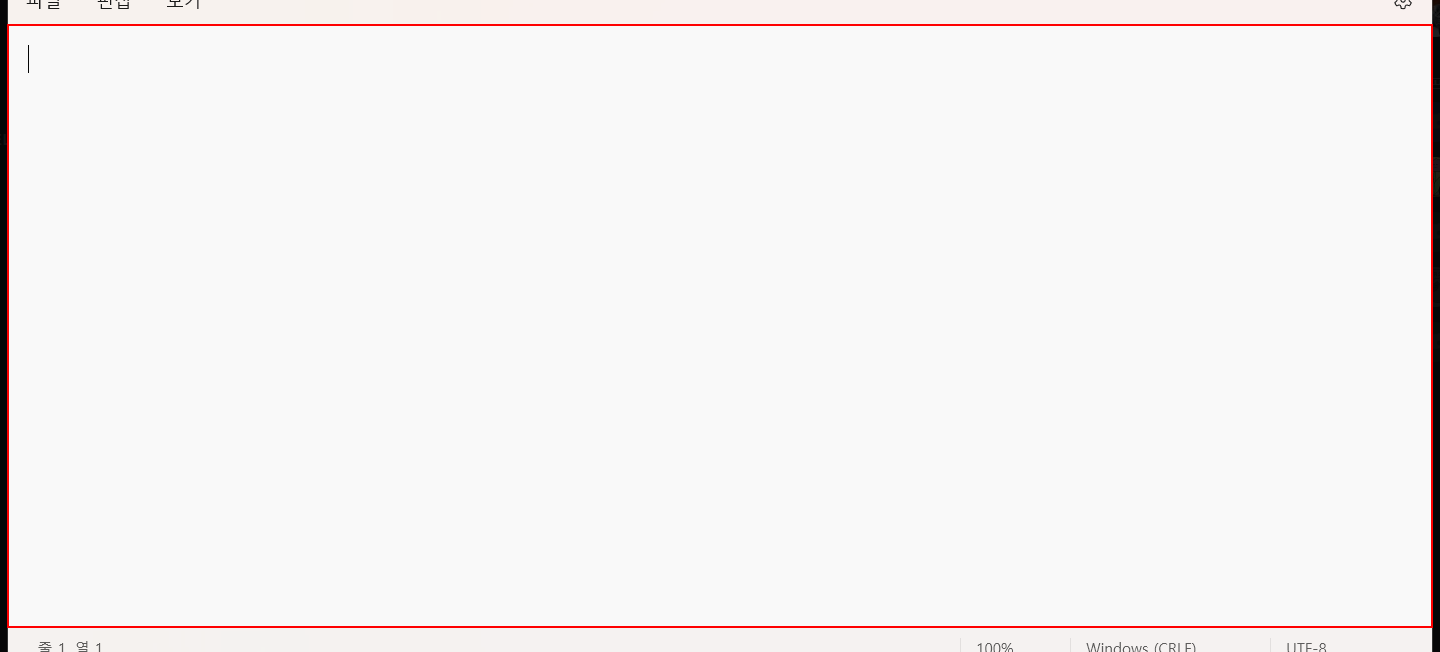
Task: 기본 액티비티 만들기

Workflow: Main

Step 1: type "안녕하세요 [k(enter)]만나서 반갑습니다" into the element in window '제목 없음 - 메모장' (notepad.exe)

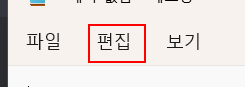
Step 2: click on the element in window '제목 없음 - 메모장' (notepad.exe)

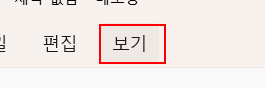
Step 3: get-text from the element in window '제목 없음 - 메모장' (notepad.exe)

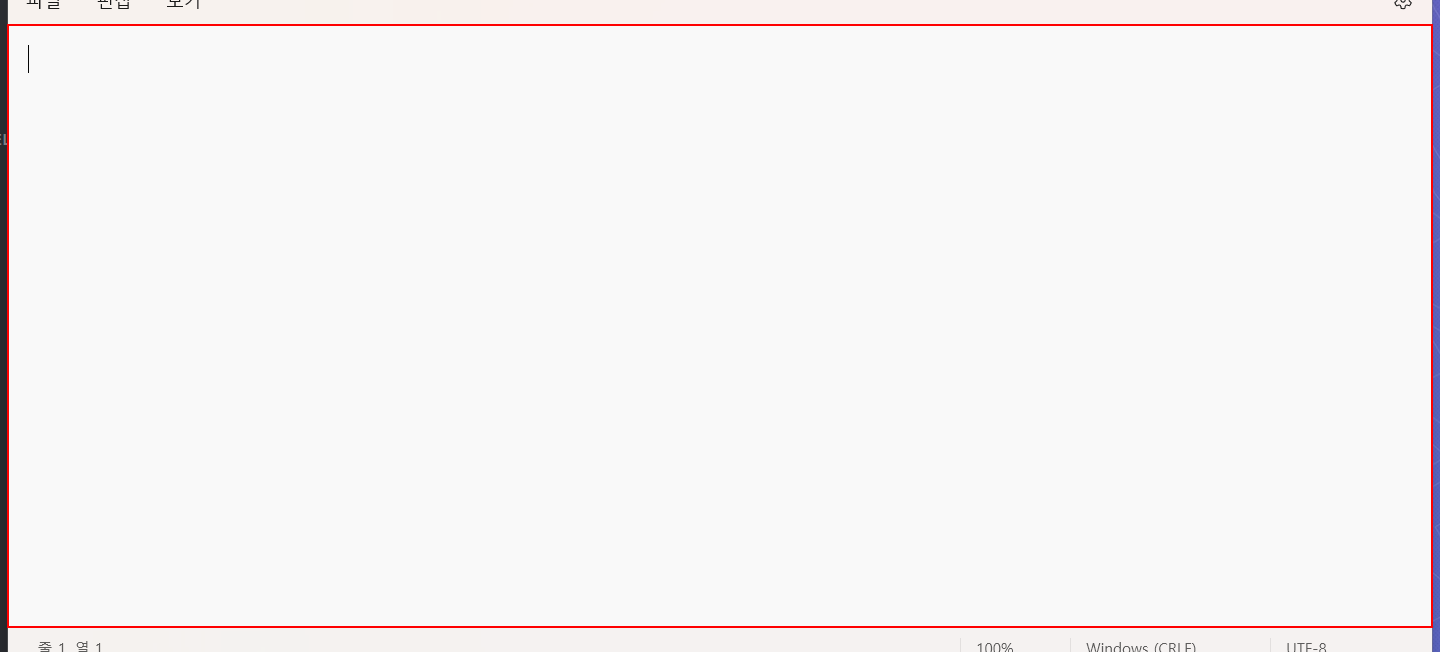
Step 4: Set Text 'RichEditD2DPT' on the element in window '제목 없음 - 메모장' (notepad.exe)